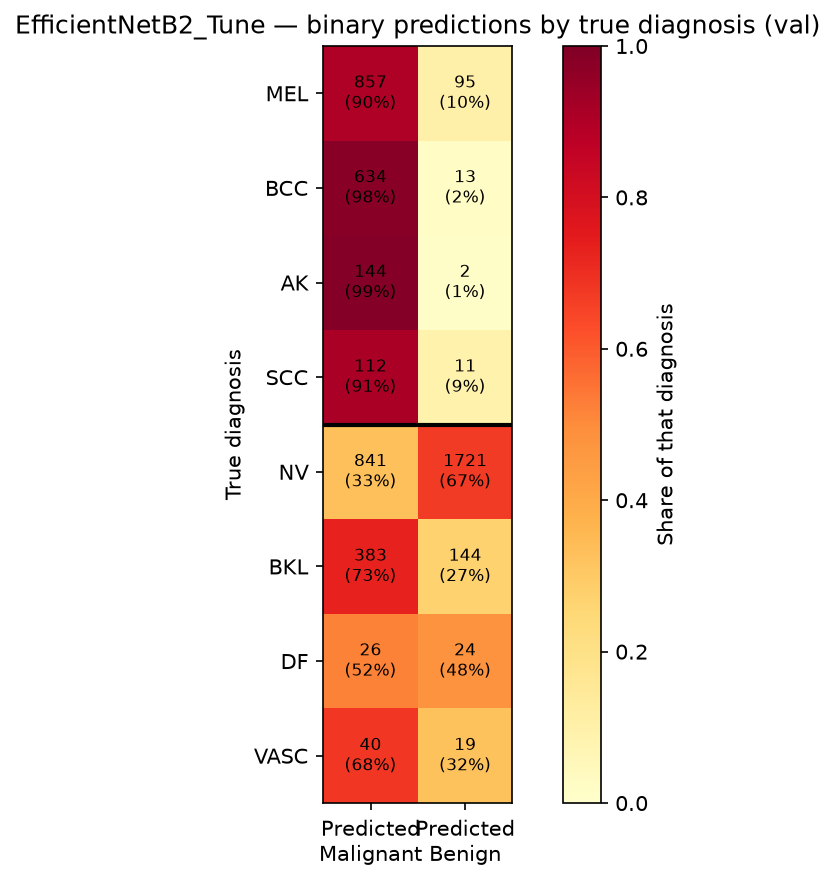

The table this chart was drawn from, first rows:
diagnosis, true_group, n, predicted_Malignant, predicted_Benign, correct_rate, mean_prob_malignant
MEL, Malignant/Pre-Malignant, 952, 857, 95, 0.9002, 0.7271
BCC, Malignant/Pre-Malignant, 647, 634, 13, 0.9799, 0.7958
AK, Malignant/Pre-Malignant, 146, 144, 2, 0.9863, 0.7517
SCC, Malignant/Pre-Malignant, 123, 112, 11, 0.9106, 0.7154
NV, Benign, 2562, 841, 1721, 0.6717, 0.4209
BKL, Benign, 527, 383, 144, 0.2732, 0.5732
DF, Benign, 50, 26, 24, 0.48, 0.5404
VASC, Benign, 59, 40, 19, 0.322, 0.5522
